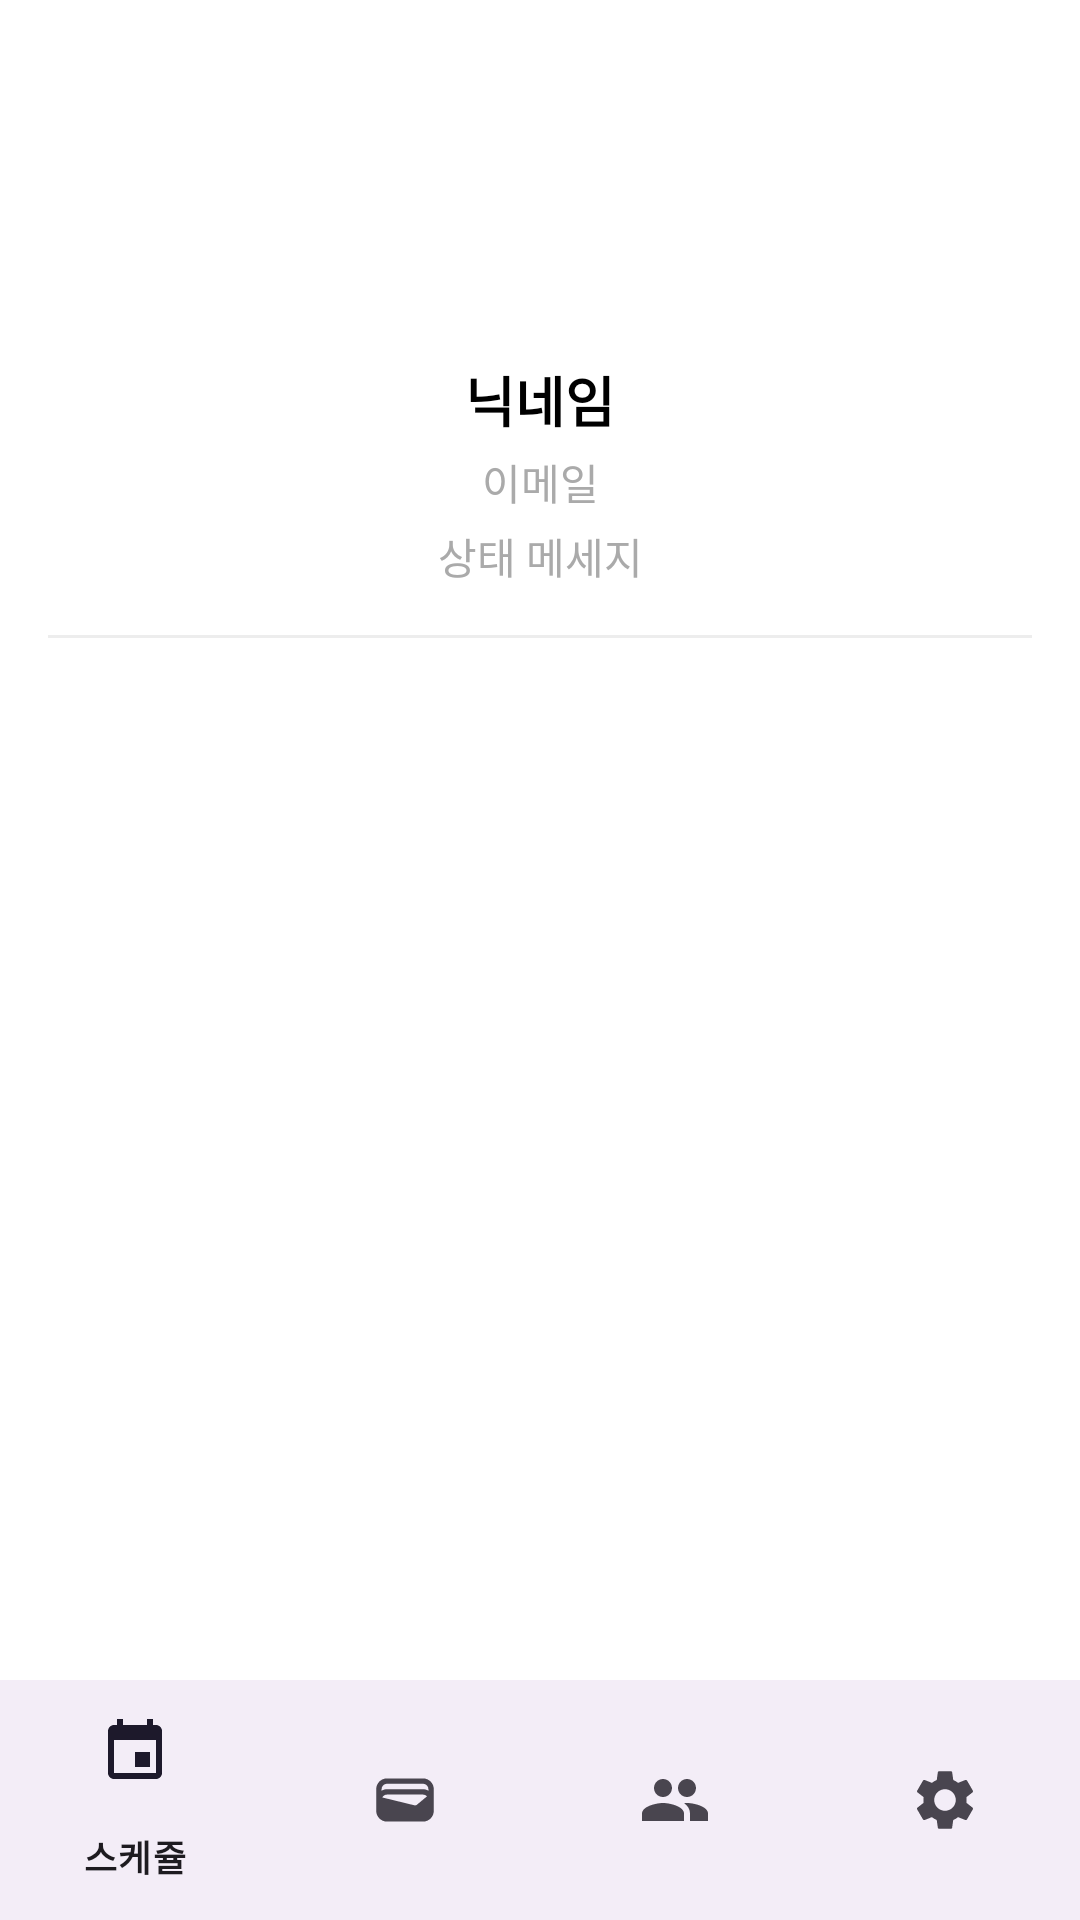

This screen was rendered from an Android layout file. Write that file and the resources it references.
<!-- AndroidManifest.xml: application theme Theme.ToDoList -->
<!-- res/layout/activity_settings.xml -->
<?xml version="1.0" encoding="utf-8"?>
<androidx.constraintlayout.widget.ConstraintLayout
    xmlns:android="http://schemas.android.com/apk/res/android"
    xmlns:app="http://schemas.android.com/apk/res-auto"
    xmlns:tools="http://schemas.android.com/tools"
    android:layout_width="match_parent"
    android:layout_height="match_parent"
    android:background="@color/white"
    tools:context=".settings.activity.SettingsActivity">

    
    <ImageView
        android:id="@+id/profileImage"
        android:layout_width="80dp"
        android:layout_height="80dp"
        android:contentDescription="@string/profile_image_url"
        android:scaleType="centerCrop"
        app:layout_constraintTop_toTopOf="parent"
        app:layout_constraintStart_toStartOf="parent"
        app:layout_constraintEnd_toEndOf="parent"
        android:layout_marginTop="32dp"/>

    
    <TextView
        android:id="@+id/profileName"
        android:layout_width="wrap_content"
        android:layout_height="wrap_content"
        android:text="@string/profile_nickname"
        android:textSize="18sp"
        android:textStyle="bold"
        android:textColor="@android:color/black"
        app:layout_constraintTop_toBottomOf="@id/profileImage"
        app:layout_constraintStart_toStartOf="parent"
        app:layout_constraintEnd_toEndOf="parent"
        android:layout_marginTop="8dp"/>

    
    <TextView
        android:id="@+id/profileEmail"
        android:layout_width="wrap_content"
        android:layout_height="wrap_content"
        android:text="@string/profile_email"
        android:textSize="14sp"
        android:textColor="@android:color/darker_gray"
        app:layout_constraintTop_toBottomOf="@id/profileName"
        app:layout_constraintStart_toStartOf="parent"
        app:layout_constraintEnd_toEndOf="parent"
        android:layout_marginTop="4dp"/>

    
    <TextView
        android:id="@+id/profileStatusMessage"
        android:layout_width="wrap_content"
        android:layout_height="wrap_content"
        android:text="@string/profile_status_message"
        android:textSize="14sp"
        android:textColor="@android:color/darker_gray"
        app:layout_constraintTop_toBottomOf="@id/profileEmail"
        app:layout_constraintStart_toStartOf="parent"
        app:layout_constraintEnd_toEndOf="parent"
        android:layout_marginTop="4dp"/>

    
    <View
        android:layout_width="match_parent"
        android:layout_height="1dp"
        android:background="@android:color/darker_gray"
        android:alpha="0.2"
        app:layout_constraintTop_toBottomOf="@id/profileStatusMessage"
        app:layout_constraintStart_toStartOf="parent"
        app:layout_constraintEnd_toEndOf="parent"
        android:layout_margin="16dp"/>

    
    <androidx.recyclerview.widget.RecyclerView
        android:id="@+id/recyclerViewSettings"
        android:layout_width="0dp"
        android:layout_height="0dp"
        android:padding="16dp"
        app:layoutManager="androidx.recyclerview.widget.LinearLayoutManager"
        app:layout_constraintTop_toBottomOf="@id/profileStatusMessage"
        app:layout_constraintStart_toStartOf="parent"
        app:layout_constraintEnd_toEndOf="parent"
        app:layout_constraintBottom_toBottomOf="parent"/>

    
    <com.google.android.material.bottomnavigation.BottomNavigationView
        android:id="@+id/bottomNavigationView"
        android:layout_width="match_parent"
        android:layout_height="wrap_content"
        android:layout_alignParentBottom="true"
        app:menu="@menu/bottom_nav_menu"
        app:layout_constraintStart_toStartOf="parent"
        app:layout_constraintEnd_toEndOf="parent"
        app:layout_constraintBottom_toBottomOf="parent"/>
</androidx.constraintlayout.widget.ConstraintLayout>
<!-- resources referenced by this layout -->
<resources>
  <color name="white">#FFFFFFFF</color>
  <string name="profile_email">이메일</string>
  <string name="profile_image_url">이미지 URL</string>
  <string name="profile_nickname">닉네임</string>
  <string name="profile_status_message">상태 메세지</string>
  <style name="Theme.ToDoList" parent="Base.Theme.ToDoList" />
  <style name="Base.Theme.ToDoList" parent="Theme.Material3.DayNight.NoActionBar">
          
          
      </style>
</resources>
